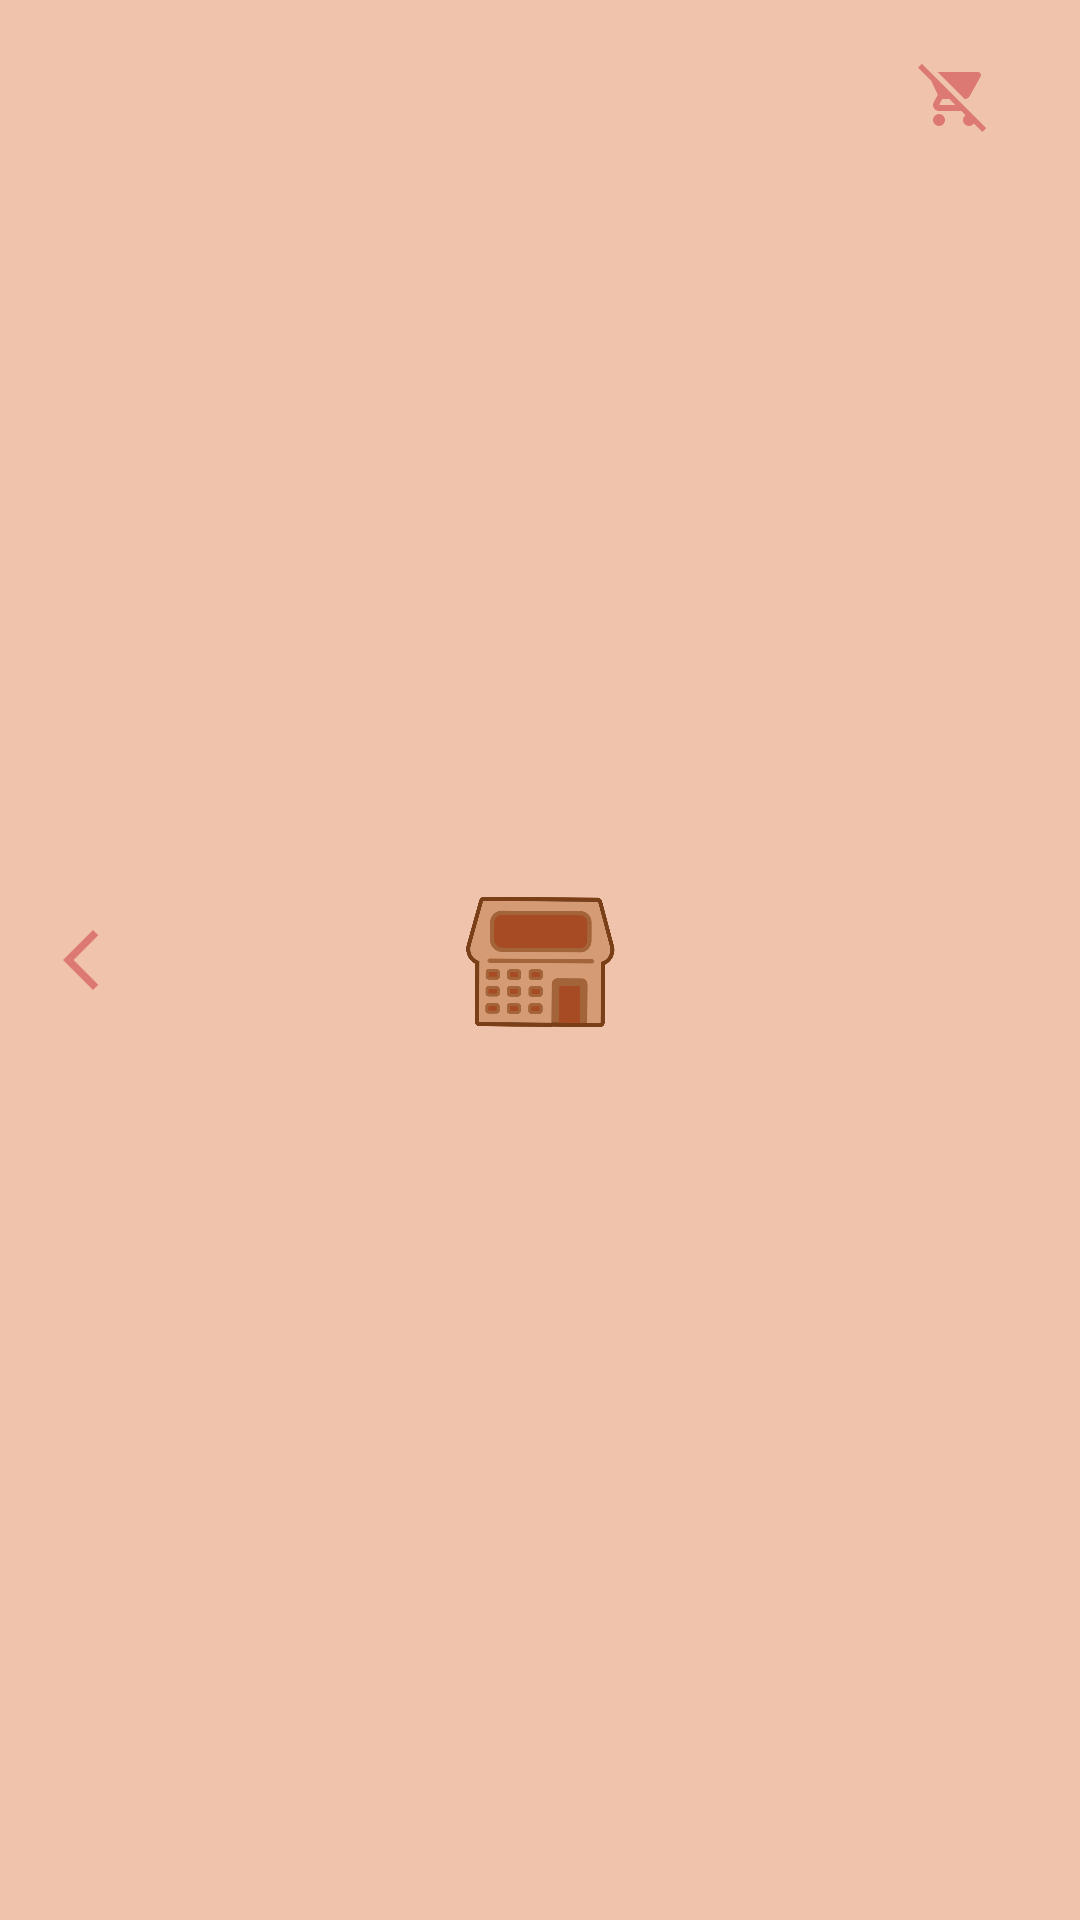

This screen was rendered from an Android layout file. Write that file and the resources it references.
<!-- AndroidManifest.xml: application theme Theme.Sarithmetics -->
<!-- res/layout/toolbar3.xml -->
<?xml version="1.0" encoding="utf-8"?>
<RelativeLayout xmlns:android="http://schemas.android.com/apk/res/android"
    xmlns:app="http://schemas.android.com/apk/res-auto"
    android:layout_width="match_parent"
    android:layout_height="64dp"
    android:background="@color/colorActionBar"
    android:paddingLeft="15dp"
    android:paddingRight="15dp">


    <ImageView
        android:id="@+id/ivToolBarCartBack"
        android:layout_width="wrap_content"
        android:layout_height="wrap_content"
        android:layout_centerVertical="true"
        app:srcCompat="@drawable/icon_back" />

    <ImageView
        android:id="@+id/imageView3"
        android:layout_width="50dp"
        android:layout_height="50dp"
        android:layout_centerInParent="true"
        android:layout_centerHorizontal="true"
        android:src="@drawable/logosarithmetic" />

    <ImageView
        android:id="@+id/ivToolBarCartEmptyCart"
        android:layout_width="wrap_content"
        android:layout_height="wrap_content"
        android:layout_alignParentRight="true"
        android:layout_gravity="right"
        android:layout_marginStart="15dp"
        android:layout_marginTop="20dp"
        android:layout_marginEnd="15dp"
        android:layout_marginBottom="15dp"
        android:src="@drawable/icon_cart_move" />
</RelativeLayout>
<!-- resources referenced by this layout -->
<resources>
  <color name="colorActionBar">#f0c4ac</color>
  <!-- drawable icon_back (drawable) -->
  <vector android:height="24dp" android:tint="@color/button"
      android:viewportHeight="24" android:viewportWidth="24"
      android:width="24dp" xmlns:android="http://schemas.android.com/apk/res/android">
      <path android:fillColor="@android:color/white" android:pathData="M17.77,3.77l-1.77,-1.77l-10,10l10,10l1.77,-1.77l-8.23,-8.23z"/>
  </vector>
  <!-- drawable icon_cart_move (drawable) -->
  <vector android:height="24dp" android:tint="@color/button"
      android:viewportHeight="24" android:viewportWidth="24"
      android:width="24dp" xmlns:android="http://schemas.android.com/apk/res/android">
      <path android:fillColor="@android:color/white" android:pathData="M22.73,22.73L2.77,2.77 2,2l-0.73,-0.73L0,2.54l4.39,4.39 2.21,4.66 -1.35,2.45c-0.16,0.28 -0.25,0.61 -0.25,0.96 0,1.1 0.9,2 2,2h7.46l1.38,1.38c-0.5,0.36 -0.83,0.95 -0.83,1.62 0,1.1 0.89,2 1.99,2 0.67,0 1.26,-0.33 1.62,-0.84L21.46,24l1.27,-1.27zM7.42,15c-0.14,0 -0.25,-0.11 -0.25,-0.25l0.03,-0.12 0.9,-1.63h2.36l2,2L7.42,15zM15.55,13c0.75,0 1.41,-0.41 1.75,-1.03l3.58,-6.49c0.08,-0.14 0.12,-0.31 0.12,-0.48 0,-0.55 -0.45,-1 -1,-1L6.54,4l9.01,9zM7,18c-1.1,0 -1.99,0.9 -1.99,2S5.9,22 7,22s2,-0.9 2,-2 -0.9,-2 -2,-2z"/>
  </vector>
  <!-- drawable logosarithmetic: png bitmap (drawable, 100906 bytes) -->
  <style name="Theme.Sarithmetics" parent="Base.Theme.Sarithmetics" />
  <color name="button">#dd7973</color>
  <style name="Base.Theme.Sarithmetics" parent="Theme.Material3.DayNight.NoActionBar">
          
          
      </style>
</resources>
